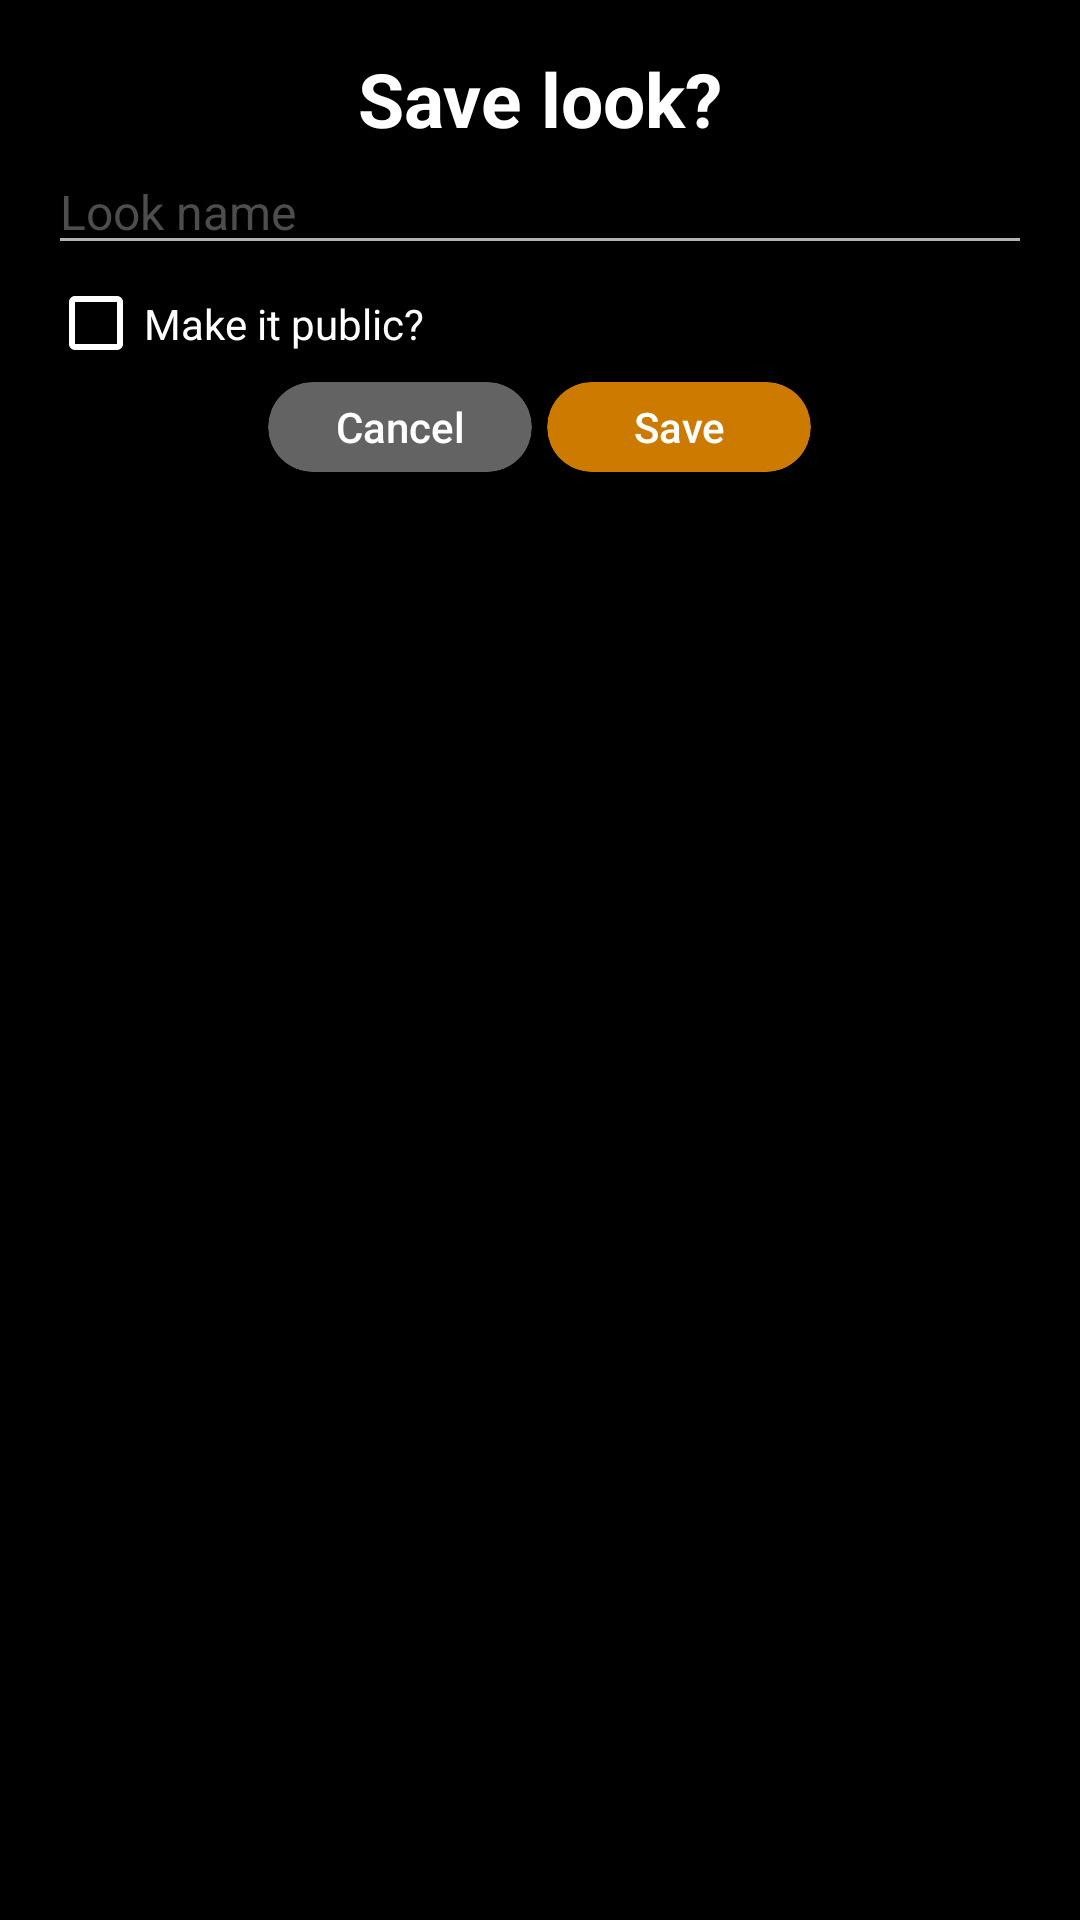

Reconstruct the res/layout file that produces this screen, plus the resources it refers to.
<!-- AndroidManifest.xml: application theme Theme.AppCompat.NoActionBar -->
<!-- res/layout/popup_save_look.xml -->
<?xml version="1.0" encoding="utf-8"?>
<LinearLayout xmlns:android="http://schemas.android.com/apk/res/android"
    android:layout_width="300dp"
    android:layout_height="wrap_content"
    android:background="#000000"
    android:gravity="center_horizontal"
    android:orientation="vertical"
    android:padding="16dp">

    <TextView
        android:layout_width="wrap_content"
        android:layout_height="wrap_content"
        android:layout_gravity="center_horizontal"
        android:text="@string/save_look"
        android:textAllCaps="false"
        android:textColor="#FFFFFF"
        android:textSize="25sp"
        android:textStyle="bold"/>

    <EditText
        android:id="@+id/look_name_input"
        android:layout_width="match_parent"
        android:layout_height="wrap_content"
        android:layout_gravity="center_horizontal"
        android:hint="@string/look_name"
        android:textAllCaps="false"
        android:textSize="16sp"
        android:textColor="@color/colorMediumGrey"
        android:textColorHint="@color/colorMediumGrey"
        android:paddingTop="10dp"/>

    <CheckBox
        android:id="@+id/is_public_checkbox"
        android:layout_width="wrap_content"
        android:layout_height="wrap_content"
        android:layout_gravity="start"
        android:text="@string/make_it_public"
        android:paddingBottom="10dp"
        android:paddingTop="10dp"
        android:textAllCaps="false"
        android:buttonTint="#FFFFFF"/>

    <LinearLayout
        android:layout_width="match_parent"
        android:layout_height="wrap_content"
        android:gravity="center_horizontal"
        android:orientation="horizontal">

        <Button
            android:id="@+id/cancel_popup_button"
            android:layout_width="wrap_content"
            android:layout_height="30dp"
            android:layout_marginEnd="5dp"
            android:background="@drawable/small_button"
            android:text="@string/cancel"
            android:textAllCaps="false" />

        <Button
            android:id="@+id/save_look_button"
            android:layout_width="wrap_content"
            android:layout_height="30dp"
            android:background="@drawable/small_button"
            android:backgroundTint="@color/colorActive"
            android:text="@string/save"
            android:textAllCaps="false" />
    </LinearLayout>

</LinearLayout>
<!-- resources referenced by this layout -->
<resources>
  <color name="colorActive">#CD7B00</color>
  <color name="colorMediumGrey">#4D4D4D</color>
  <!-- drawable small_button (drawable) -->
  <vector xmlns:android="http://schemas.android.com/apk/res/android"
      android:width="77dp"
      android:height="26dp"
      android:viewportWidth="77"
      android:viewportHeight="26">
    <group>
      <clip-path
          android:pathData="M13,0L64,0A13,13 0,0 1,77 13L77,13A13,13 0,0 1,64 26L13,26A13,13 0,0 1,0 13L0,13A13,13 0,0 1,13 0z"/>
      <path
          android:pathData="M13,0L64,0A13,13 0,0 1,77 13L77,13A13,13 0,0 1,64 26L13,26A13,13 0,0 1,0 13L0,13A13,13 0,0 1,13 0z"
          android:fillColor="#646363"/>
    </group>
  </vector>
  <string name="cancel">Cancel</string>
  <string name="look_name">Look name</string>
  <string name="make_it_public">Make it public?</string>
  <string name="save">Save</string>
  <string name="save_look">Save look?</string>
</resources>
